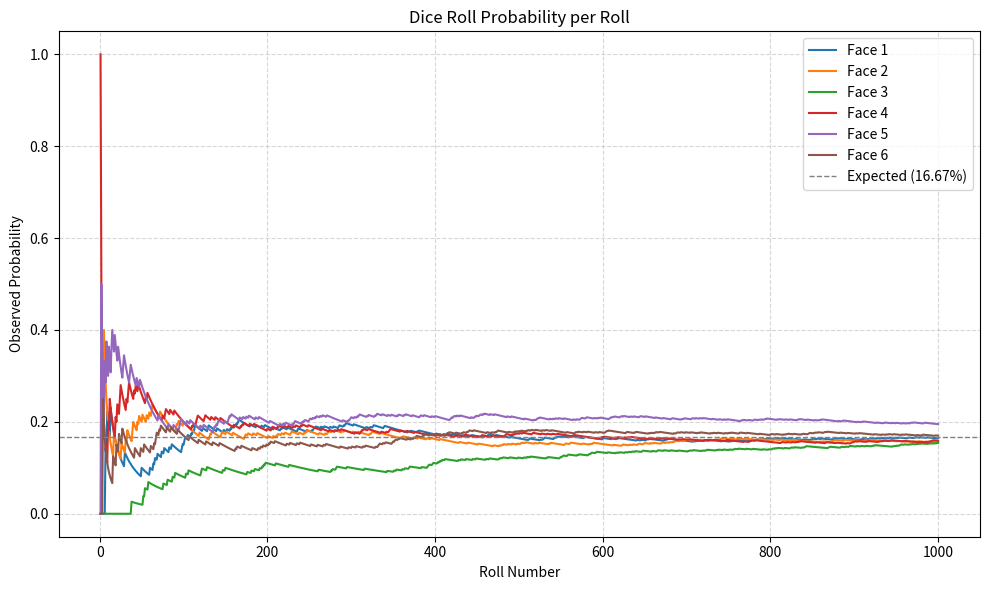

Source code (Python):
import random
import matplotlib.pyplot as plt
from collections import defaultdict

def simulate_dice_evolution(total_rolls: int = 1000) -> None:
    counts = defaultdict(int)
    face_probs = {face: [] for face in range(1, 7)}

    for i in range(1, total_rolls + 1):
        roll = random.randint(1, 6)
        counts[roll] += 1

        for face in range(1, 7):
            prob = counts[face] / i
            face_probs[face].append(prob)

    # Plotting
    plt.figure(figsize=(10, 6))
    for face in range(1, 7):
        plt.plot(range(1, total_rolls + 1), face_probs[face], label=f"Face {face}")

    plt.axhline(1/6, color='gray', linestyle='--', linewidth=1, label='Expected (16.67%)')
    plt.xlabel("Roll Number")
    plt.ylabel("Observed Probability")
    plt.title("Dice Roll Probability per Roll")
    plt.grid(True, linestyle='--', alpha=0.5)
    plt.legend()
    plt.tight_layout()
    plt.show()

if __name__ == "__main__":
    simulate_dice_evolution()
